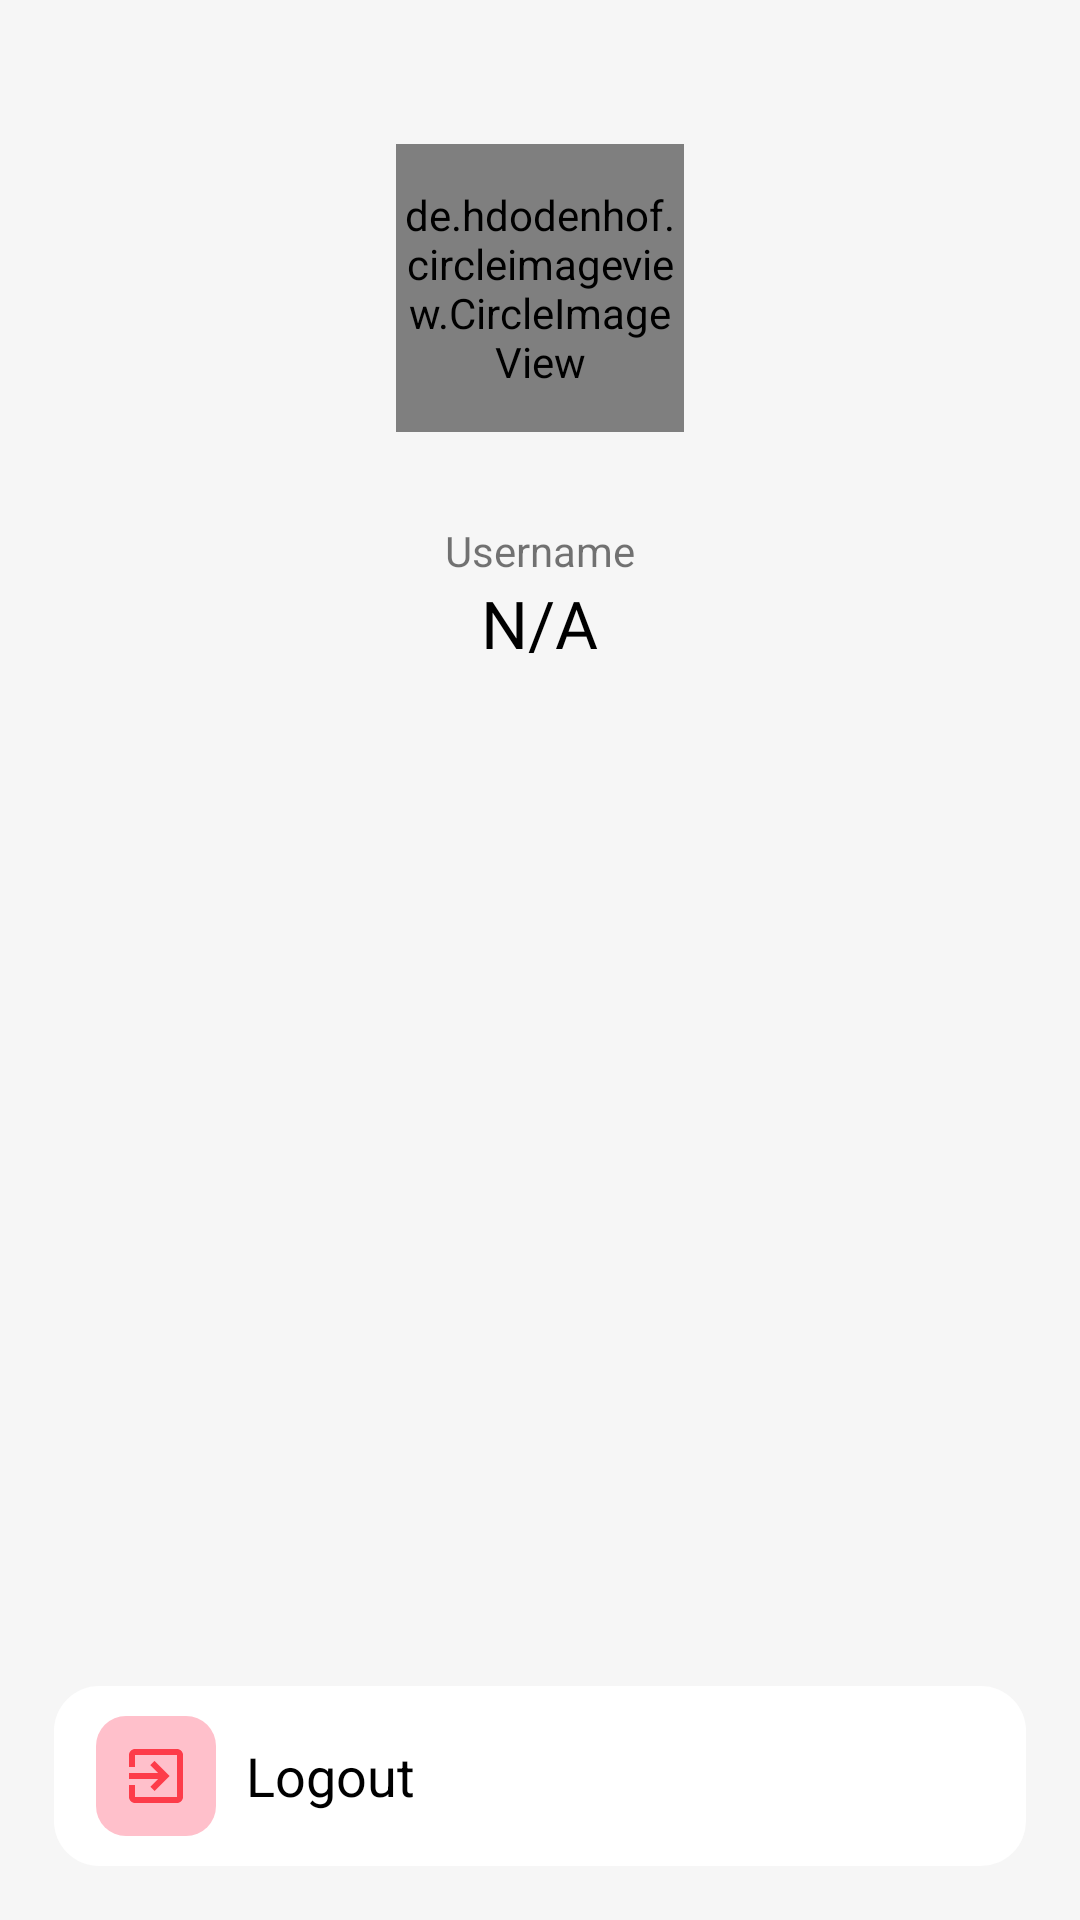

Here is an Android app screen rendered from its layout file. Give the layout XML and the strings, colors and styles it references.
<!-- AndroidManifest.xml: application theme Theme.YEMA -->
<!-- res/layout/fragment_profile.xml -->
<?xml version="1.0" encoding="utf-8"?>
<androidx.constraintlayout.widget.ConstraintLayout xmlns:android="http://schemas.android.com/apk/res/android"
    xmlns:tools="http://schemas.android.com/tools"
    android:layout_width="match_parent"
    android:layout_height="match_parent"
    xmlns:app="http://schemas.android.com/apk/res-auto"
    tools:context=".ProfileFragment"
    android:background="@color/FragBG"
    >

    <LinearLayout
        android:id="@+id/usernameBox"
        android:layout_width="match_parent"
        android:layout_height="300dp"
        android:orientation="vertical"
        android:gravity="center_vertical"
        app:layout_constraintEnd_toEndOf="parent"
        app:layout_constraintStart_toStartOf="parent"
        app:layout_constraintTop_toTopOf="parent"
        >

        <de.hdodenhof.circleimageview.CircleImageView
            android:id="@+id/profile_photo_profile_page"
            android:layout_width="96dp"
            android:layout_height="96dp"
            android:layout_gravity="center"
            android:src="@drawable/user_profile"
            tools:ignore="MissingConstraints"
            app:civ_border_color="@color/Main_Blue"
            app:civ_border_width="2dp"
            />

        <TextView
            android:layout_width="wrap_content"
            android:layout_height="wrap_content"
            android:text="Username"
            android:layout_gravity="center"
            android:layout_marginTop="30dp"
            />

        <TextView
            android:id="@+id/username_profile_page"
            android:layout_width="wrap_content"
            android:layout_height="wrap_content"
            android:text="N/A"
            android:layout_gravity="center"
            android:textSize="22sp"
            android:fontFamily="@font/inter_bold"
            android:textColor="@color/Text_color"

            />

        <TextView
            android:id="@+id/email_profile_page"
            android:layout_width="wrap_content"
            android:layout_height="wrap_content"
            android:text=""
            android:layout_gravity="center"
            android:textSize="22sp"
            android:fontFamily="@font/inter_bold"
            android:textColor="@color/Text_color"

            />


    </LinearLayout>

    
    <LinearLayout
        android:id="@+id/mainSign"
        android:layout_width="match_parent"
        android:layout_height="60dp"
        android:layout_gravity="bottom"
        android:text="Sign Out"
        app:layout_constraintBottom_toBottomOf="parent"
        app:layout_constraintLeft_toLeftOf="parent"
        app:layout_constraintRight_toRightOf="parent"
        android:orientation="horizontal"
        android:layout_marginLeft="18dp"
        android:layout_marginRight="18dp"
        android:background="@drawable/logout_btn"
        android:layout_marginBottom="18dp"
        >

        <LinearLayout
            android:layout_width="40dp"
            android:layout_height="40dp"
            android:layout_gravity="center"
            android:gravity="center"
            android:layout_marginStart="14dp"
            android:orientation="vertical"
            android:background="@drawable/logout_icon_sign"
            >
            <ImageView
                android:layout_width="wrap_content"
                android:layout_height="wrap_content"
                android:background="@drawable/baseline_exit_to_app_24"
                />

        </LinearLayout>


        <TextView
            android:layout_width="wrap_content"
            android:layout_height="wrap_content"
            android:text="Logout"
            android:layout_gravity="center"
            android:textSize="18sp"
            android:layout_marginStart="10dp"
            android:textColor="@color/Text_color"
            />

    </LinearLayout>


</androidx.constraintlayout.widget.ConstraintLayout>
<!-- resources referenced by this layout -->
<resources>
  <color name="FragBG">#F6F6F6</color>
  <color name="Main_Blue">#3688ff</color>
  <color name="Text_color">#000000</color>
  <!-- drawable baseline_exit_to_app_24 (drawable) -->
  <vector xmlns:android="http://schemas.android.com/apk/res/android" android:autoMirrored="true" android:height="24dp" android:tint="#FD3C4A" android:viewportHeight="24" android:viewportWidth="24" android:width="24dp">
        
      <path android:fillColor="@android:color/white" android:pathData="M10.09,15.59L11.5,17l5,-5 -5,-5 -1.41,1.41L12.67,11H3v2h9.67l-2.58,2.59zM19,3H5c-1.11,0 -2,0.9 -2,2v4h2V5h14v14H5v-4H3v4c0,1.1 0.89,2 2,2h14c1.1,0 2,-0.9 2,-2V5c0,-1.1 -0.9,-2 -2,-2z"/>
      
  </vector>
  <!-- drawable logout_btn (drawable) -->
  <?xml version="1.0" encoding="utf-8"?>
  <shape xmlns:android="http://schemas.android.com/apk/res/android">
      <corners
          android:radius="15dp"
          />
      <solid android:color="@color/FragBgUp"
          />
  
  </shape>
  <!-- drawable logout_icon_sign (drawable) -->
  <?xml version="1.0" encoding="utf-8"?>
  <shape xmlns:android="http://schemas.android.com/apk/res/android">
      <corners
          android:radius="10dp"
          />
      <solid android:color="@color/Pink"
          />
  
  </shape>
  <!-- drawable user_profile: png bitmap (drawable, 4516 bytes) -->
  <style name="Theme.YEMA" parent="Base.Theme.YEMA" />
  <color name="FragBgUp">#FFFFFF</color>
  <color name="Pink">#FFC0CB</color>
  <style name="Base.Theme.YEMA" parent="Theme.AppCompat.DayNight.NoActionBar">
          
          
      </style>
</resources>
